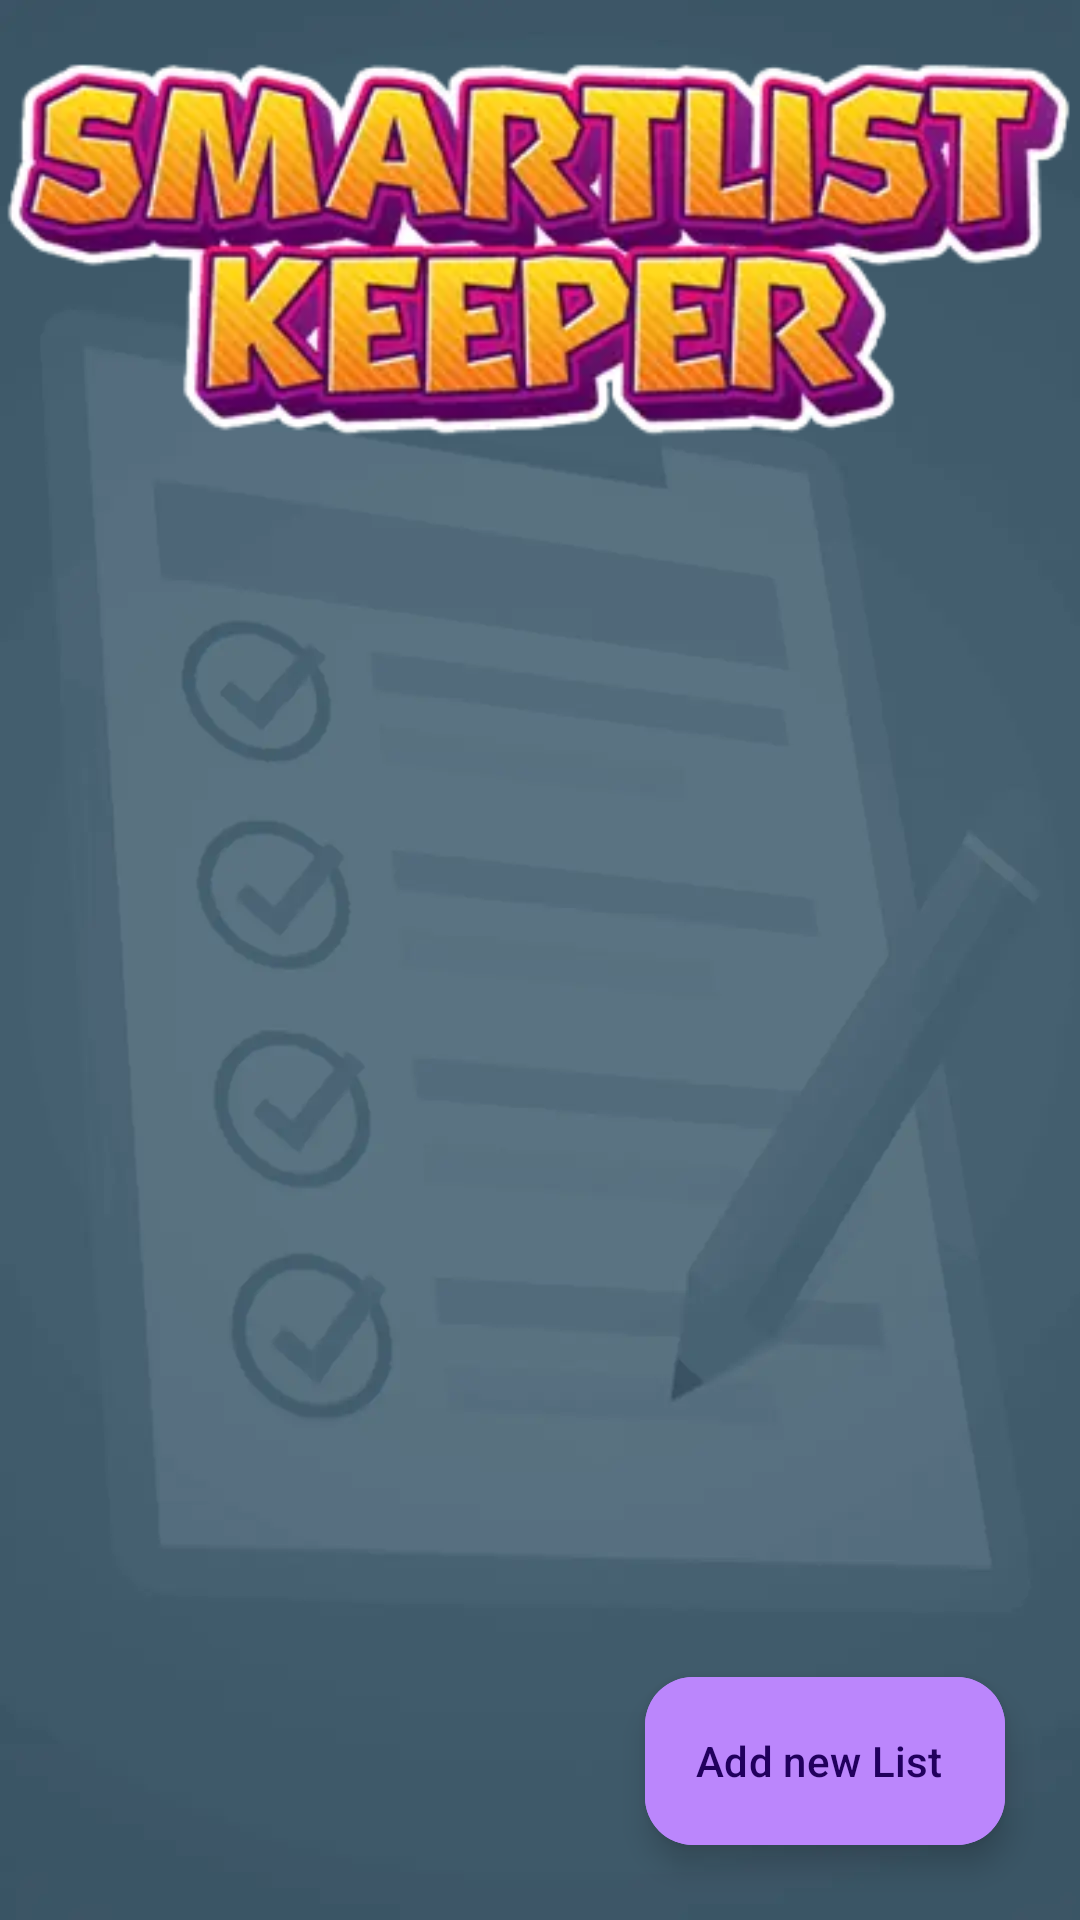

This screen was rendered from an Android layout file. Write that file and the resources it references.
<!-- AndroidManifest.xml: application theme Theme.SmartListKeeper -->
<!-- res/layout/activity_mainmain.xml -->
<?xml version="1.0" encoding="utf-8"?>
<RelativeLayout xmlns:android="http://schemas.android.com/apk/res/android"
    xmlns:app="http://schemas.android.com/apk/res-auto"
    xmlns:tools="http://schemas.android.com/tools"
    android:layout_width="match_parent"
    android:layout_height="match_parent"
    android:background="@drawable/bg"
    tools:context=".Activity.MainActivity">

    <LinearLayout
        android:layout_width="match_parent"
        android:layout_height="wrap_content"
        android:orientation="vertical">

        <ImageView
            android:id="@+id/navbar"
            android:layout_width="match_parent"
            android:layout_height="wrap_content"
            android:src="@drawable/navbar" />

        <androidx.recyclerview.widget.RecyclerView
            android:id="@+id/list_items"
            android:layout_width="match_parent"
            android:layout_height="wrap_content"
            android:layout_margin="10dp"
            android:visibility="gone"
            tools:listitem="@layout/grocery_list_item" />

        <TextView
            android:id="@+id/list_empty"
            android:layout_width="match_parent"
            android:layout_height="match_parent"
            android:layout_marginTop="20dp"
            android:gravity="center"
            android:layoutDirection="locale"
            android:padding="20dp"
            android:text="List\nis\nEmpty"
            android:textColor="#BFBDBD"
            android:textSize="60sp"
            app:autoSizeMaxTextSize="100sp"
            app:autoSizeMinTextSize="20sp"
            android:visibility="gone"
            app:autoSizeTextType="uniform" />

    </LinearLayout>

    <com.google.android.material.floatingactionbutton.ExtendedFloatingActionButton
        android:id="@+id/fabAddList"
        android:layout_width="wrap_content"
        android:layout_height="wrap_content"
        android:layout_alignParentEnd="true"
        android:layout_alignParentBottom="true"
        android:layout_marginStart="25dp"
        android:layout_marginTop="25dp"
        android:layout_marginEnd="25dp"
        android:layout_marginBottom="25dp"
        android:backgroundTint="@color/blue"
        android:elevation="5dp"
        android:text="@string/add_new_list"
        app:icon="@drawable/ic_baseline_add"
        app:tint="@color/white" />

    

</RelativeLayout>
<!-- res/layout/grocery_list_item.xml (included above) -->
<?xml version="1.0" encoding="utf-8"?>
<androidx.cardview.widget.CardView xmlns:android="http://schemas.android.com/apk/res/android"
    xmlns:app="http://schemas.android.com/apk/res-auto"
    android:id="@+id/cardView"
    android:layout_width="match_parent"
    android:layout_height="wrap_content"
    android:layout_margin="5dp"
    android:backgroundTint="@color/white"
    app:cardCornerRadius="10dp"
    app:cardElevation="5dp">

    <androidx.appcompat.widget.LinearLayoutCompat
        android:layout_width="match_parent"
        android:layout_height="wrap_content"
        android:orientation="vertical">

        <RelativeLayout
            android:id="@+id/rlayout"
            android:layout_width="match_parent"
            android:layout_height="wrap_content"
            android:layout_gravity="center"
            android:padding="10dp">

            <ImageView
                android:id="@+id/icon"
                android:layout_width="50dp"
                android:layout_height="40sp"
                android:layout_marginStart="3dp"
                android:layout_marginTop="3dp"
                android:layout_marginEnd="3dp"
                android:layout_marginBottom="3dp"
                android:padding="4dp"
                android:src="@drawable/ic_baseline_local_grocery_store_24"
                app:tint="@color/blue_light" />

            <TextView
                android:id="@+id/listname"
                android:layout_width="wrap_content"
                android:layout_height="wrap_content"
                android:layout_centerVertical="true"
                android:layout_marginStart="5dp"
                android:layout_toEndOf="@+id/icon"
                android:gravity="center"
                android:padding="4dp"
                android:text="List Title"
                android:textColor="@color/black"
                android:textSize="20sp" />


            <ImageView
                android:id="@+id/idEdit"
                android:layout_width="50dp"
                android:layout_height="wrap_content"
                android:layout_marginStart="3dp"
                android:layout_marginTop="3dp"
                android:layout_marginEnd="3dp"
                android:layout_marginBottom="3dp"
                android:layout_toStartOf="@+id/idDelete"
                android:padding="4dp"
                android:src="@android:drawable/ic_menu_edit"
                app:tint="@color/blue_light" />

            <ImageView
                android:id="@+id/idDelete"
                android:layout_width="50dp"
                android:layout_height="wrap_content"
                android:layout_alignParentEnd="true"
                android:layout_marginStart="3dp"
                android:layout_marginTop="3dp"
                android:layout_marginEnd="3dp"
                android:layout_marginBottom="3dp"
                android:padding="4dp"
                android:src="@android:drawable/ic_menu_delete"
                app:tint="@color/blue_light" />

        </RelativeLayout>

        <LinearLayout
            android:layout_width="match_parent"
            android:layout_height="wrap_content"
            android:layout_below="@id/idLL1"
            android:gravity="center"
            android:layout_marginBottom="10dp"
            android:orientation="horizontal"
            android:paddingHorizontal="30dp">

            <ProgressBar
                android:id="@+id/simpleProgressBar"
                style="@style/CustomProgressBar"
                android:layout_width="match_parent"
                android:layout_height="20dp"
                android:layout_marginEnd="50dp"
                android:max="100"
                android:progressTint="@color/blue"
                android:visibility="visible" />

            <TextView
                android:id="@+id/pbbar"
                android:layout_width="wrap_content"
                android:layout_height="wrap_content"
                android:layout_marginStart="-40dp"
                android:gravity="center"
                android:text="1/4"
                android:textColor="@color/black"
                android:textSize="20sp" />
        </LinearLayout>
    </androidx.appcompat.widget.LinearLayoutCompat>
</androidx.cardview.widget.CardView>
<!-- resources referenced by this layout -->
<resources>
  <color name="black">#FF000000</color>
  <color name="blue">#FFBB86FC</color>
  <color name="blue_light">#C430F7</color>
  <color name="white">#FFFFFFFF</color>
  <!-- drawable bg: webp bitmap (drawable, 8788 bytes) -->
  <!-- drawable navbar: webp bitmap (drawable, 13296 bytes) -->
  <string name="add_new_list">Add new List</string>
  <string name="app_name">SmartList Keeper</string>
  <style name="CustomProgressBar" parent="Widget.AppCompat.ProgressBar.Horizontal">
          <item name="android:indeterminateOnly">false</item>
          <item name="android:progressDrawable">@drawable/custom_progress_bar</item>
      </style>
  <style name="Theme.SmartListKeeper" parent="Base.Theme.SmartListKeeper" />
  <!-- drawable custom_progress_bar (drawable) -->
  <?xml version="1.0" encoding="utf-8"?>
  <layer-list xmlns:android="http://schemas.android.com/apk/res/android">
      <item android:id="@android:id/background">
          <shape>
              <solid android:color="#C0C0C0" /> 
              <corners android:radius="8dp" /> 
          </shape>
      </item>
      <item android:id="@android:id/progress">
          <clip>
              <shape>
                  <solid android:color="@color/blue" /> 
                  <corners android:radius="8dp" /> 
              </shape>
          </clip>
      </item>
  </layer-list>
  <style name="Base.Theme.SmartListKeeper" parent="Theme.Material3.DayNight.NoActionBar">
          
          
          <item name="android:statusBarColor"> #3B5566</item>
      </style>
</resources>
